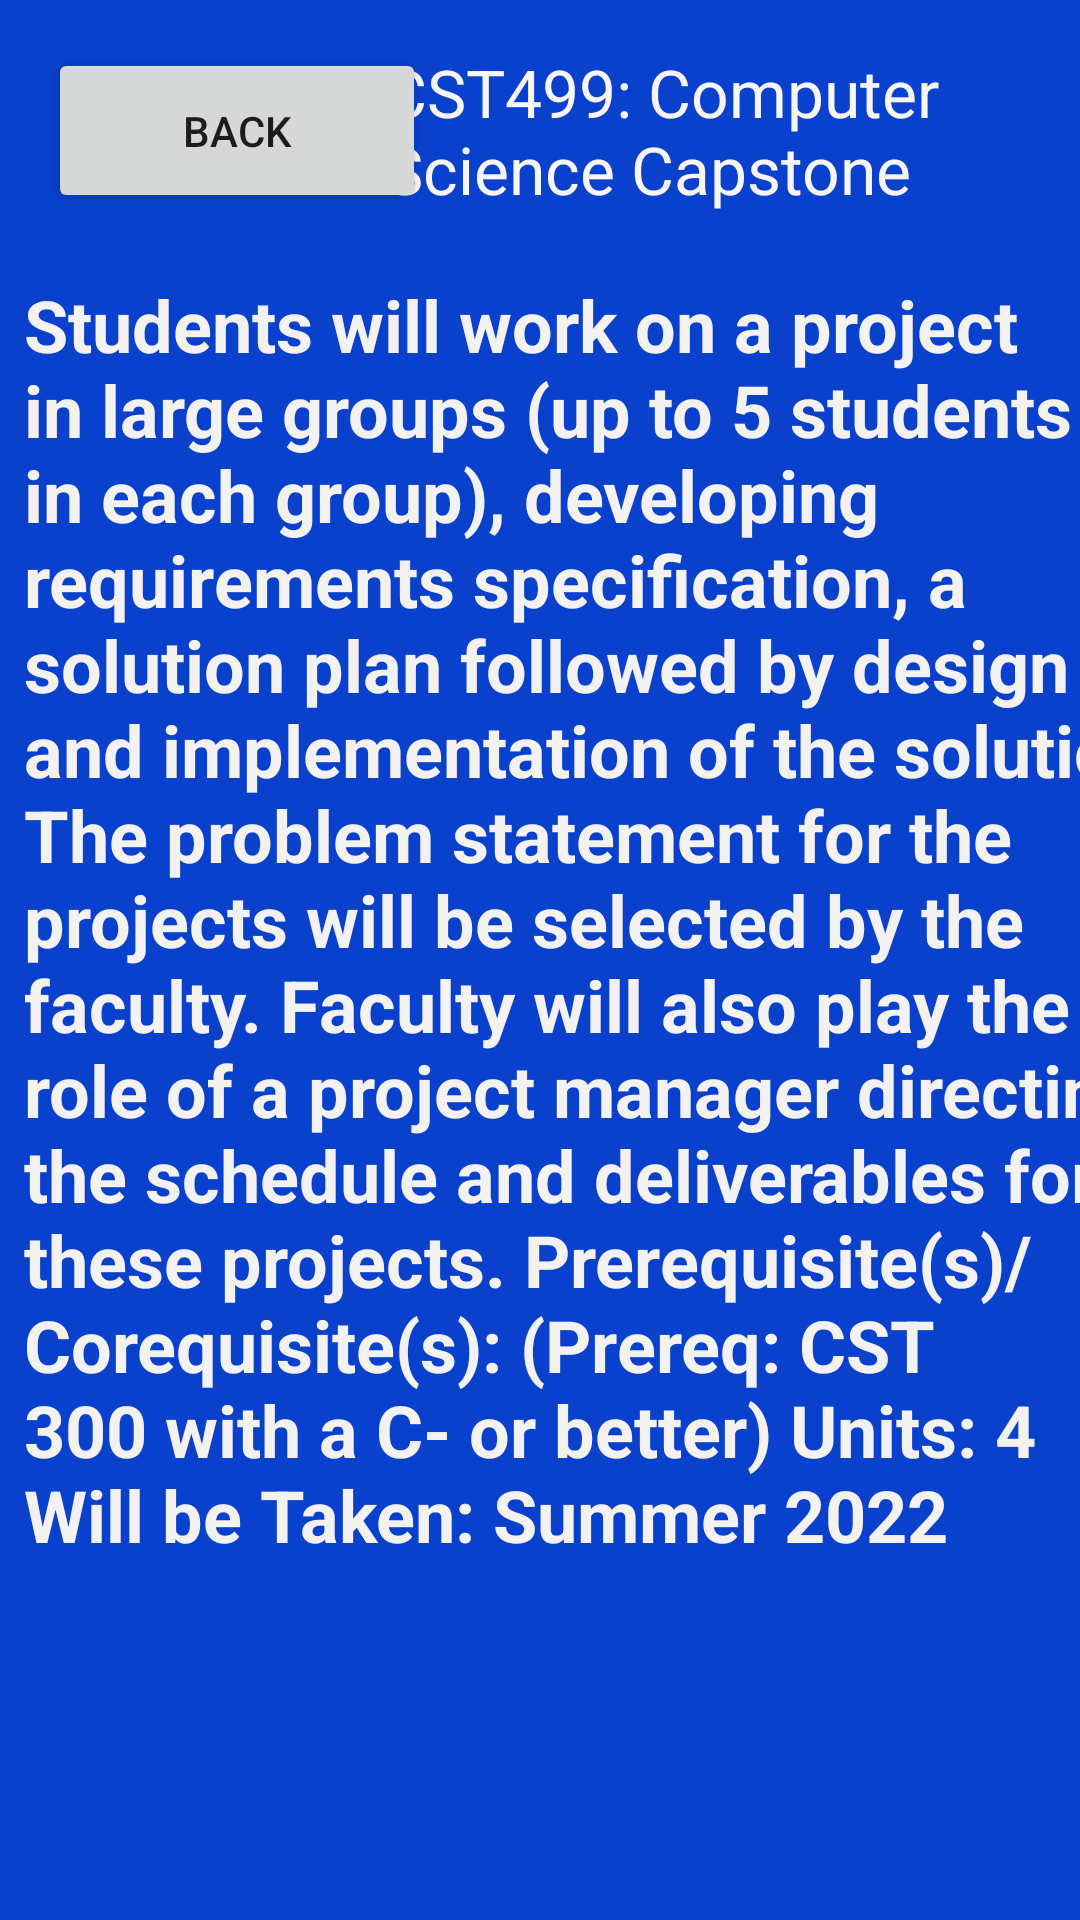

Produce the Android XML layout that renders to this screen, including the resource entries it uses.
<!-- AndroidManifest.xml: application theme Theme.CSUMB_app2 -->
<!-- res/layout/cst499.xml -->
<?xml version="1.0" encoding="utf-8"?>
<androidx.constraintlayout.widget.ConstraintLayout xmlns:android="http://schemas.android.com/apk/res/android"
    xmlns:app="http://schemas.android.com/apk/res-auto"
    xmlns:tools="http://schemas.android.com/tools"
    android:layout_width="match_parent"
    android:layout_height="match_parent"
    android:background="#0941CD"
    tools:context=".MainActivity">

    

    <TextView
        android:id="@+id/CST499description"
        android:layout_width="388dp"
        android:layout_height="623dp"
        android:layout_marginStart="8dp"
        android:layout_marginTop="92dp"
        android:text="Students will work on a project in large groups (up to 5 students in each group), developing requirements specification, a solution plan followed by design and implementation of the solution. The problem statement for the projects will be selected by the faculty. Faculty will also play the role of a project manager directing the schedule and deliverables for these projects. Prerequisite(s)/Corequisite(s): (Prereq: CST 300 with a C- or better) Units: 4
                     Will be Taken: Summer 2022"
        android:textAlignment="viewStart"
        android:textColor="#F4F1F1"
        android:textSize="24sp"
        android:textStyle="bold"
        app:layout_constraintStart_toStartOf="parent"
        app:layout_constraintTop_toTopOf="parent" />

    <TextView
        android:id="@+id/title499"
        android:layout_width="228dp"
        android:layout_height="64dp"
        android:layout_marginTop="16dp"
        android:layout_marginEnd="4dp"
        android:text="CST499: Computer Science Capstone"
        android:textColor="#F8F5F5"
        android:textSize="22sp"
        app:layout_constraintEnd_toEndOf="parent"
        app:layout_constraintTop_toTopOf="parent" />

    <Button
        android:id="@+id/back"
        android:layout_width="126dp"
        android:layout_height="55dp"
        android:layout_marginStart="16dp"
        android:layout_marginTop="16dp"
        android:text="Back"
        app:layout_constraintStart_toStartOf="parent"
        app:layout_constraintTop_toTopOf="parent" />

</androidx.constraintlayout.widget.ConstraintLayout>
<!-- resources referenced by this layout -->
<resources>
  <style name="Theme.CSUMB_app2" parent="Theme.MaterialComponents.DayNight.DarkActionBar">
          
          <item name="colorPrimary">@color/purple_500</item>
          <item name="colorPrimaryVariant">@color/purple_700</item>
          <item name="colorOnPrimary">@color/white</item>
          
          <item name="colorSecondary">@color/teal_200</item>
          <item name="colorSecondaryVariant">@color/teal_700</item>
          <item name="colorOnSecondary">@color/black</item>
          
          <item name="android:statusBarColor" tools:targetApi="l">?attr/colorPrimaryVariant</item>
          
      </style>
  <!-- not gathered from this repository: default colours our renderer supplied (Android Studio template values) -->
  <color name="purple_500">#FF6200EE</color>
  <color name="purple_700">#FF3700B3</color>
  <color name="teal_200">#FF03DAC5</color>
  <color name="teal_700">#FF018786</color>
  <color name="black">#FF000000</color>
  <color name="white">#FFFFFFFF</color>
</resources>
